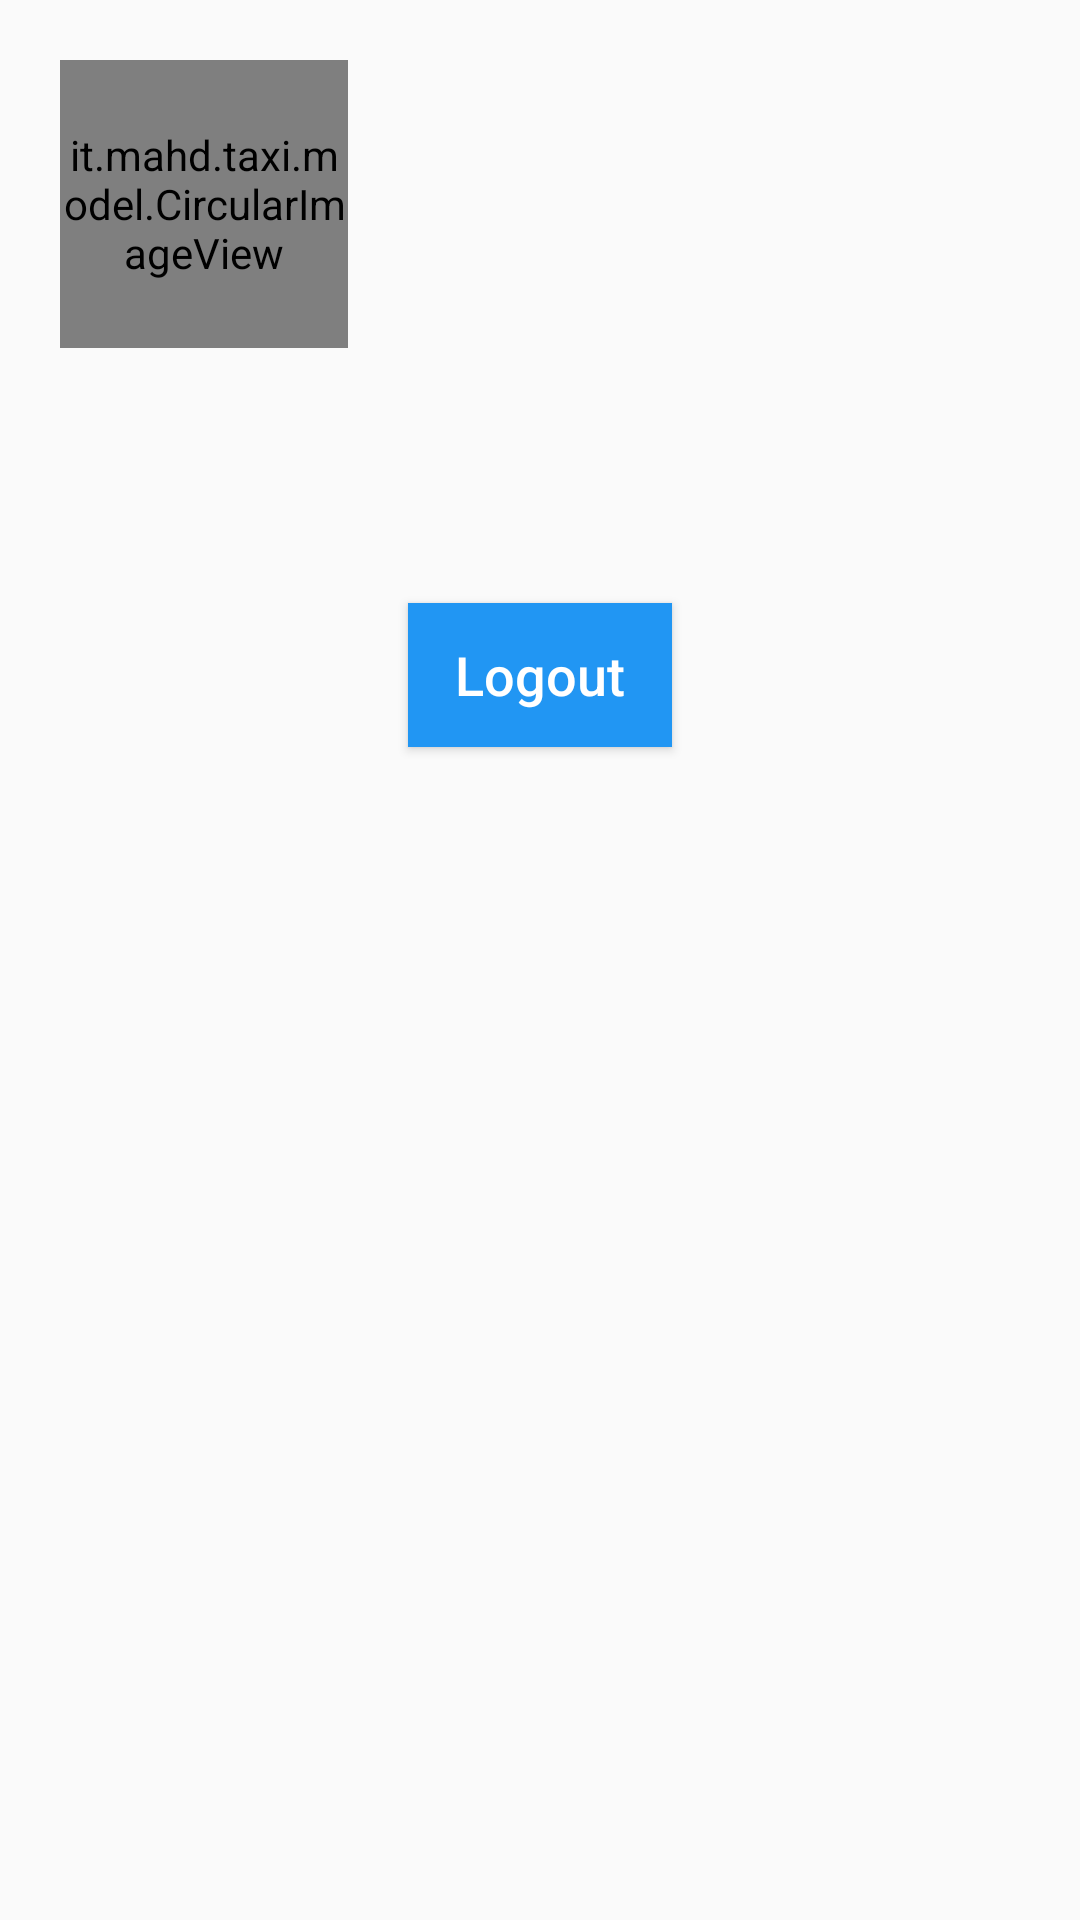

Android layout source for this screen:
<!-- AndroidManifest.xml: application theme MyMaterialDesignTheme -->
<!-- res/layout/profile.xml -->
<?xml version="1.0" encoding="utf-8"?>
<ScrollView
    xmlns:android="http://schemas.android.com/apk/res/android"
    xmlns:app="http://schemas.android.com/apk/res-auto"
    android:id="@+id/profile_sv"
    android:layout_width="match_parent"
    android:layout_height="match_parent">

    <LinearLayout
        android:layout_width="fill_parent"
        android:layout_height="wrap_content"
        android:layout_centerInParent="true"
        android:layout_marginLeft="20dp"
        android:layout_marginRight="20dp"
        android:layout_marginTop="20dp"
        android:orientation="vertical"
        android:gravity="center" >

        <LinearLayout
            android:layout_width="fill_parent"
            android:layout_height="wrap_content"
            android:orientation="horizontal">

            <it.mahd.taxi.model.CircularImageView
                android:id="@+id/picture_iv"
                android:layout_width="96dp"
                android:layout_height="96dp"
                app:civ_border_width="2dp"
                app:civ_border_color="@color/blue"/>

            <LinearLayout
                android:layout_width="fill_parent"
                android:layout_height="wrap_content"
                android:orientation="vertical">

                <TextView
                    android:id="@+id/username_txt"
                    android:layout_width="wrap_content"
                    android:layout_height="wrap_content"
                    android:paddingTop="20dp"
                    android:paddingLeft="5dp"
                    android:paddingBottom="5dp"
                    android:textColor="@color/teal"
                    android:textStyle="bold|italic"
                    android:textSize="26sp"/>

                <TextView
                    android:id="@+id/age_txt"
                    android:layout_width="wrap_content"
                    android:layout_height="wrap_content"
                    android:paddingLeft="5dp"
                    android:textColor="@color/teal"
                    android:textSize="18sp"/>
            </LinearLayout>
        </LinearLayout>

        <TextView
            android:id="@+id/city_txt"
            android:layout_width="wrap_content"
            android:layout_height="wrap_content"
            android:padding="5dp"
            android:textColor="@color/teal"
            android:textSize="18sp" />

        <TextView
            android:id="@+id/email_txt"
            android:layout_width="wrap_content"
            android:layout_height="wrap_content"
            android:textSize="15sp" />

        <TextView
            android:id="@+id/phone_txt"
            android:layout_width="wrap_content"
            android:layout_height="wrap_content"
            android:textSize="15sp" />

        <Button
            android:id="@+id/logout_btn"
            android:layout_width="wrap_content"
            android:layout_height="wrap_content"
            android:layout_marginTop="10dip"
            android:layout_marginBottom="20dip"
            android:text="@string/logout"
            android:textAllCaps="false"
            android:background="@color/blue"
            android:textColor="@color/white"
            android:textSize="18sp"/>
    </LinearLayout>
</ScrollView>
<!-- resources referenced by this layout -->
<resources>
  <color name="blue">#2196F3</color>
  <color name="teal">#009688</color>
  <color name="white">#FFFFFF</color>
  <string name="logout">Logout</string>
  <style name="MyMaterialDesignTheme" parent="MyMaterialDesignTheme.Base" />
  <style name="MyMaterialDesignTheme.Base" parent="Theme.AppCompat.Light.DarkActionBar">
          <item name="windowNoTitle">true</item>
          <item name="windowActionBar">false</item>
          <item name="colorPrimary">@color/blue</item>
          <item name="colorPrimaryDark">@color/blue</item>
          <item name="colorAccent">@color/blue</item>
      </style>
</resources>
